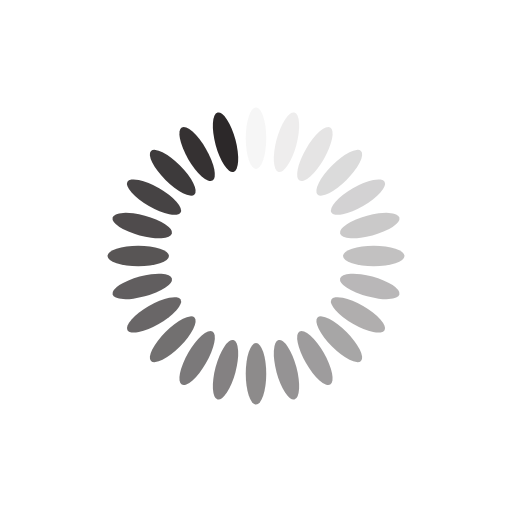
t = 0.00 s
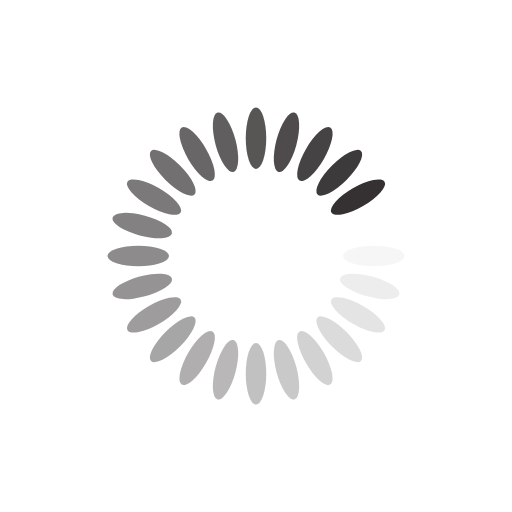
t = 0.22 s
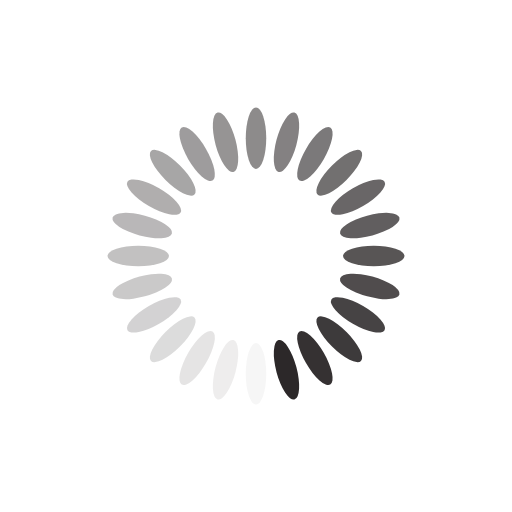
t = 0.44 s
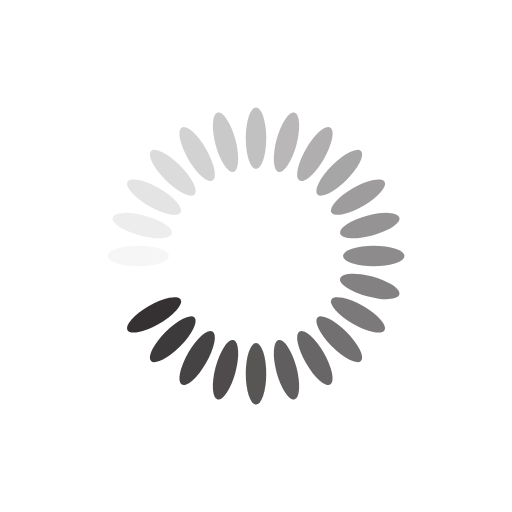
t = 0.65 s

The animated SVG that drew these frames (rendered in a browser with its animation timeline set to each time). Animation: 24 SMIL elements (animate=24); one cycle of 0.87 s, repeats indefinitely.

<?xml version="1.0" encoding="utf-8"?>
<svg xmlns="http://www.w3.org/2000/svg" xmlns:xlink="http://www.w3.org/1999/xlink" style="margin: auto; background: none; display: block; shape-rendering: auto;" width="130px" height="130px" viewBox="0 0 100 100" preserveAspectRatio="xMidYMid">
<g transform="rotate(0 50 50)">
  <rect x="48" y="21" rx="2" ry="6" width="4" height="12" fill="#2c2829">
    <animate attributeName="opacity" values="1;0" keyTimes="0;1" dur="0.8695652173913042s" begin="-0.8333333333333333s" repeatCount="indefinite"></animate>
  </rect>
</g><g transform="rotate(15 50 50)">
  <rect x="48" y="21" rx="2" ry="6" width="4" height="12" fill="#2c2829">
    <animate attributeName="opacity" values="1;0" keyTimes="0;1" dur="0.8695652173913042s" begin="-0.7971014492753623s" repeatCount="indefinite"></animate>
  </rect>
</g><g transform="rotate(30 50 50)">
  <rect x="48" y="21" rx="2" ry="6" width="4" height="12" fill="#2c2829">
    <animate attributeName="opacity" values="1;0" keyTimes="0;1" dur="0.8695652173913042s" begin="-0.7608695652173912s" repeatCount="indefinite"></animate>
  </rect>
</g><g transform="rotate(45 50 50)">
  <rect x="48" y="21" rx="2" ry="6" width="4" height="12" fill="#2c2829">
    <animate attributeName="opacity" values="1;0" keyTimes="0;1" dur="0.8695652173913042s" begin="-0.7246376811594203s" repeatCount="indefinite"></animate>
  </rect>
</g><g transform="rotate(60 50 50)">
  <rect x="48" y="21" rx="2" ry="6" width="4" height="12" fill="#2c2829">
    <animate attributeName="opacity" values="1;0" keyTimes="0;1" dur="0.8695652173913042s" begin="-0.6884057971014492s" repeatCount="indefinite"></animate>
  </rect>
</g><g transform="rotate(75 50 50)">
  <rect x="48" y="21" rx="2" ry="6" width="4" height="12" fill="#2c2829">
    <animate attributeName="opacity" values="1;0" keyTimes="0;1" dur="0.8695652173913042s" begin="-0.6521739130434783s" repeatCount="indefinite"></animate>
  </rect>
</g><g transform="rotate(90 50 50)">
  <rect x="48" y="21" rx="2" ry="6" width="4" height="12" fill="#2c2829">
    <animate attributeName="opacity" values="1;0" keyTimes="0;1" dur="0.8695652173913042s" begin="-0.6159420289855072s" repeatCount="indefinite"></animate>
  </rect>
</g><g transform="rotate(105 50 50)">
  <rect x="48" y="21" rx="2" ry="6" width="4" height="12" fill="#2c2829">
    <animate attributeName="opacity" values="1;0" keyTimes="0;1" dur="0.8695652173913042s" begin="-0.5797101449275363s" repeatCount="indefinite"></animate>
  </rect>
</g><g transform="rotate(120 50 50)">
  <rect x="48" y="21" rx="2" ry="6" width="4" height="12" fill="#2c2829">
    <animate attributeName="opacity" values="1;0" keyTimes="0;1" dur="0.8695652173913042s" begin="-0.5434782608695652s" repeatCount="indefinite"></animate>
  </rect>
</g><g transform="rotate(135 50 50)">
  <rect x="48" y="21" rx="2" ry="6" width="4" height="12" fill="#2c2829">
    <animate attributeName="opacity" values="1;0" keyTimes="0;1" dur="0.8695652173913042s" begin="-0.5072463768115941s" repeatCount="indefinite"></animate>
  </rect>
</g><g transform="rotate(150 50 50)">
  <rect x="48" y="21" rx="2" ry="6" width="4" height="12" fill="#2c2829">
    <animate attributeName="opacity" values="1;0" keyTimes="0;1" dur="0.8695652173913042s" begin="-0.47101449275362317s" repeatCount="indefinite"></animate>
  </rect>
</g><g transform="rotate(165 50 50)">
  <rect x="48" y="21" rx="2" ry="6" width="4" height="12" fill="#2c2829">
    <animate attributeName="opacity" values="1;0" keyTimes="0;1" dur="0.8695652173913042s" begin="-0.43478260869565216s" repeatCount="indefinite"></animate>
  </rect>
</g><g transform="rotate(180 50 50)">
  <rect x="48" y="21" rx="2" ry="6" width="4" height="12" fill="#2c2829">
    <animate attributeName="opacity" values="1;0" keyTimes="0;1" dur="0.8695652173913042s" begin="-0.39855072463768115s" repeatCount="indefinite"></animate>
  </rect>
</g><g transform="rotate(195 50 50)">
  <rect x="48" y="21" rx="2" ry="6" width="4" height="12" fill="#2c2829">
    <animate attributeName="opacity" values="1;0" keyTimes="0;1" dur="0.8695652173913042s" begin="-0.36231884057971014s" repeatCount="indefinite"></animate>
  </rect>
</g><g transform="rotate(210 50 50)">
  <rect x="48" y="21" rx="2" ry="6" width="4" height="12" fill="#2c2829">
    <animate attributeName="opacity" values="1;0" keyTimes="0;1" dur="0.8695652173913042s" begin="-0.32608695652173914s" repeatCount="indefinite"></animate>
  </rect>
</g><g transform="rotate(225 50 50)">
  <rect x="48" y="21" rx="2" ry="6" width="4" height="12" fill="#2c2829">
    <animate attributeName="opacity" values="1;0" keyTimes="0;1" dur="0.8695652173913042s" begin="-0.2898550724637681s" repeatCount="indefinite"></animate>
  </rect>
</g><g transform="rotate(240 50 50)">
  <rect x="48" y="21" rx="2" ry="6" width="4" height="12" fill="#2c2829">
    <animate attributeName="opacity" values="1;0" keyTimes="0;1" dur="0.8695652173913042s" begin="-0.25362318840579706s" repeatCount="indefinite"></animate>
  </rect>
</g><g transform="rotate(255 50 50)">
  <rect x="48" y="21" rx="2" ry="6" width="4" height="12" fill="#2c2829">
    <animate attributeName="opacity" values="1;0" keyTimes="0;1" dur="0.8695652173913042s" begin="-0.21739130434782608s" repeatCount="indefinite"></animate>
  </rect>
</g><g transform="rotate(270 50 50)">
  <rect x="48" y="21" rx="2" ry="6" width="4" height="12" fill="#2c2829">
    <animate attributeName="opacity" values="1;0" keyTimes="0;1" dur="0.8695652173913042s" begin="-0.18115942028985507s" repeatCount="indefinite"></animate>
  </rect>
</g><g transform="rotate(285 50 50)">
  <rect x="48" y="21" rx="2" ry="6" width="4" height="12" fill="#2c2829">
    <animate attributeName="opacity" values="1;0" keyTimes="0;1" dur="0.8695652173913042s" begin="-0.14492753623188406s" repeatCount="indefinite"></animate>
  </rect>
</g><g transform="rotate(300 50 50)">
  <rect x="48" y="21" rx="2" ry="6" width="4" height="12" fill="#2c2829">
    <animate attributeName="opacity" values="1;0" keyTimes="0;1" dur="0.8695652173913042s" begin="-0.10869565217391304s" repeatCount="indefinite"></animate>
  </rect>
</g><g transform="rotate(315 50 50)">
  <rect x="48" y="21" rx="2" ry="6" width="4" height="12" fill="#2c2829">
    <animate attributeName="opacity" values="1;0" keyTimes="0;1" dur="0.8695652173913042s" begin="-0.07246376811594203s" repeatCount="indefinite"></animate>
  </rect>
</g><g transform="rotate(330 50 50)">
  <rect x="48" y="21" rx="2" ry="6" width="4" height="12" fill="#2c2829">
    <animate attributeName="opacity" values="1;0" keyTimes="0;1" dur="0.8695652173913042s" begin="-0.036231884057971016s" repeatCount="indefinite"></animate>
  </rect>
</g><g transform="rotate(345 50 50)">
  <rect x="48" y="21" rx="2" ry="6" width="4" height="12" fill="#2c2829">
    <animate attributeName="opacity" values="1;0" keyTimes="0;1" dur="0.8695652173913042s" begin="0s" repeatCount="indefinite"></animate>
  </rect>
</g>
<!-- [ldio] generated by https://loading.io/ --></svg>